Image classification data set "dataset" (stahiomar/Cat-Breed-Classification-using-CNN on GitHub). Class labels (3): orange cat, siamese cat, sphynx cat.

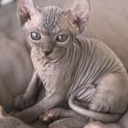
Label: sphynx cat

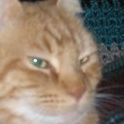
Label: orange cat

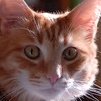
Label: orange cat

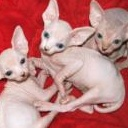
Label: sphynx cat

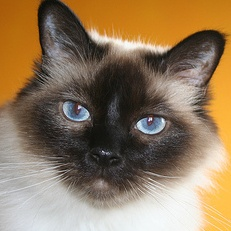
Label: siamese cat

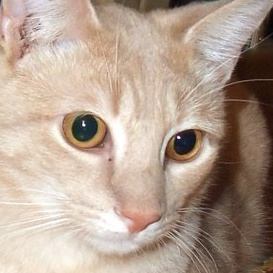
Label: orange cat
